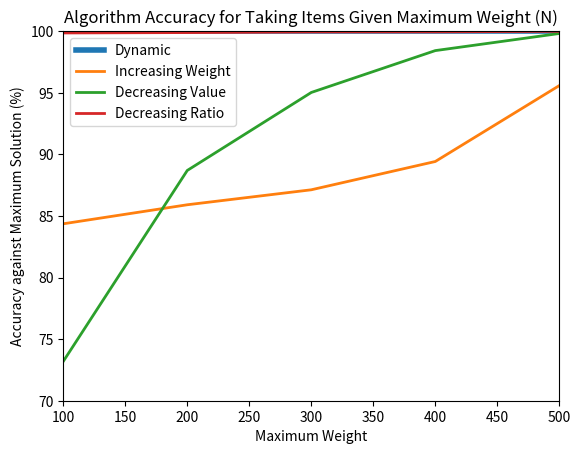

The script that saved this image:
import matplotlib.pyplot as plt

# For both graphs
max_weights = [100, 200, 300, 400, 500]
# For the max weight vs time graph
#
dynamic_timings = [n / 1000 for n in [7446320, 14733273, 24533937, 29605866, 38435691]]
increasing_weight_timings = [n / 1000 for n in [31775, 35600, 50913, 41883, 46523]]
decreasing_value_timings = [n / 1000 for n in [22007, 25499, 32682, 32846, 36866]]
decreasing_ratio_timings = [n / 1000 for n in [30532, 33547, 41684, 33837, 42071]]

# For the second graph of max weight vs accuracy 
dynamic_accuracy = [100.0, 100.0, 100.0, 100.0, 100.0]
increasing_weight_accuracy = [84.3615, 85.9055, 87.1212, 89.4167, 95.5788]
decreasing_value_accuracy = [73.1946, 88.6910, 95.0205, 98.4185, 99.8065]
decreasing_ratio_accuracy = [99.8515, 99.8826, 99.9342, 99.9409, 99.9844]

f, (ax, ax2) = plt.subplots(2, 1, sharex=True)

line_dynamic_timings = ax.plot(max_weights, dynamic_timings, 'b', label="Dynamic Algorithm", linewidth=2)
line_increasing_weight = ax.plot(max_weights, increasing_weight_timings, 'g', label="Increasing Weight", linewidth=2)
line_decreasing_value = ax.plot(max_weights, decreasing_value_timings, 'r', label="Decreasing Value", linewidth=2)
line_decreasing_ratio = ax.plot(max_weights, decreasing_ratio_timings, 'c',label="Decreasing Ratio", linewidth=2)


# plot the same line again so i can use it in the key for ax2
line_increasing_weight = ax2.plot(max_weights, increasing_weight_timings, 'g', label="Increasing Weight", linewidth=2)
line_decreasing_value = ax2.plot(max_weights, decreasing_value_timings, 'r', label="Decreasing Value", linewidth=2)
line_decreasing_ratio = ax2.plot(max_weights, decreasing_ratio_timings, 'c', label="Decreasing Ratio", linewidth=2)

ax.legend(handles=[line_dynamic_timings[0], line_increasing_weight[0], line_decreasing_value[0], line_decreasing_ratio[0]])

# Add dashes on side of graph
d = .015  # how big to make the diagonal lines in axes coordinates
# arguments to pass to plot, just so we don't keep repeating them
kwargs = dict(transform=ax.transAxes, color='k', clip_on=False)
ax.plot((-d, +d), (-d, +d), **kwargs)        # top-left diagonal
ax.plot((1 - d, 1 + d), (-d, +d), **kwargs)  # top-right diagonal

kwargs.update(transform=ax2.transAxes)  # switch to the bottom axes
ax2.plot((-d, +d), (1 - d, 1 + d), **kwargs)  # bottom-left diagonal
ax2.plot((1 - d, 1 + d), (1 - d, 1 + d), **kwargs)  # bottom-right diagonal


ax.set_ylim(7000, 60000) # outliers
ax2.set_ylim(20, 60) # most of the data
# hide the axis between the two
ax.spines['bottom'].set_visible(False)
ax2.spines['top'].set_visible(False)
ax.xaxis.tick_top()
ax.tick_params(labeltop='off')
ax2.xaxis.tick_bottom()


# axis(xmin, xmax, ymin, ymax)
#plt.axis([100, 500, 0, 500000])
plt.ylabel('Average Time Taken in Microseconds') 
plt.xlabel('Maximum Weight')
ax.set_title('Time to Calculate Items to take with Maximum Available Weight (N)') 
#plt.show()
plt.savefig('timeGraph.png')
plt.close()

# Now to make a new line graph
line_dynamic_accuracy = plt.plot(max_weights, dynamic_accuracy, label="Dynamic", linewidth=4)
line_increasing_weight_accuracy = plt.plot(max_weights, increasing_weight_accuracy, label="Increasing Weight", linewidth=2)
line_decreasing_value_accuracy = plt.plot(max_weights, decreasing_value_accuracy, label="Decreasing Value", linewidth=2)
line_decreasing_ratio_accuracy = plt.plot(max_weights, decreasing_ratio_accuracy, label="Decreasing Ratio", linewidth=2)


plt.legend(handles=[line_dynamic_accuracy[0], line_increasing_weight_accuracy[0], line_decreasing_value_accuracy[0], line_decreasing_ratio_accuracy[0]])


plt.axis([100,500,70,100])
plt.ylabel("Accuracy against Maximum Solution (%)")
plt.xlabel("Maximum Weight")
plt.title("Algorithm Accuracy for Taking Items Given Maximum Weight (N)")
plt.savefig('accuracyGraph.png')


